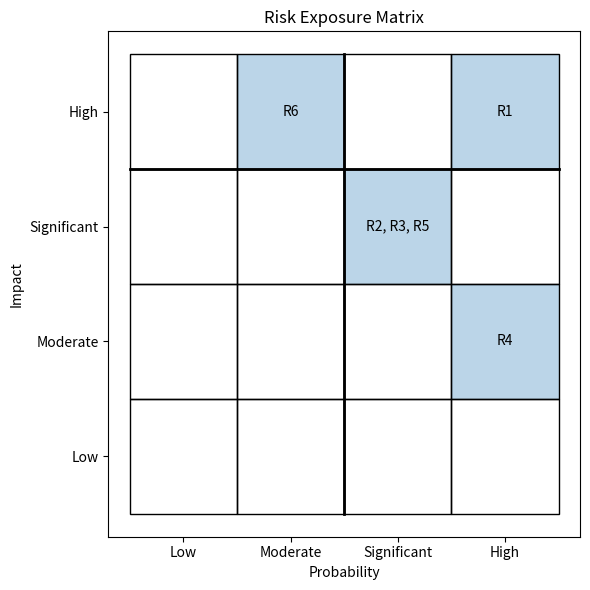

This figure's Python source:
import matplotlib.pyplot as plt
from matplotlib.patches import Rectangle

# Define labels
prob_labels = ["Low", "Moderate", "Significant", "High"]
impact_labels = ["High", "Significant", "Moderate", "Low"]

# Create figure and axes
fig, ax = plt.subplots(figsize=(6, 6))

# Draw grid and shade cells for risks
# Mapping: (probability_index, impact_index)
risks = {
    "R6": (1, 0),  # Moderate probability, High impact
    "R1": (3, 0),  # High probability, High impact
    "R4": (3, 2),  # High probability, Moderate impact
    "R2, R3, R5": (2, 1)  # Significant probability, Significant impact
}

# Draw cells and labels
for col in range(4):
    for row in range(4):
        # Shade if a risk is here
        for label, (c, r) in risks.items():
            if col == c and row == r:
                ax.add_patch(Rectangle((col, row), 1, 1, alpha=0.3))
        # Draw cell border
        ax.add_patch(Rectangle((col, row), 1, 1, fill=False, edgecolor='black'))

# Add risk annotations
for label, (c, r) in risks.items():
    ax.text(c + 0.5, r + 0.5, label, ha='center', va='center')

# Draw tolerance lines
# Horizontal between High and Significant impact (y=1)
ax.plot([0, 4], [1, 1], color='black', linewidth=2)
# Vertical between Moderate and Significant probability (x=2)
ax.plot([2, 2], [0, 4], color='black', linewidth=2)

# Set ticks and labels
ax.set_xticks([0.5, 1.5, 2.5, 3.5])
ax.set_xticklabels(prob_labels)
ax.set_yticks([0.5, 1.5, 2.5, 3.5])
ax.set_yticklabels(impact_labels)

# Invert y-axis to have 'High' at top
ax.invert_yaxis()

# Labels and title
ax.set_xlabel("Probability")
ax.set_ylabel("Impact")
ax.set_title("Risk Exposure Matrix")

plt.tight_layout()
plt.show()